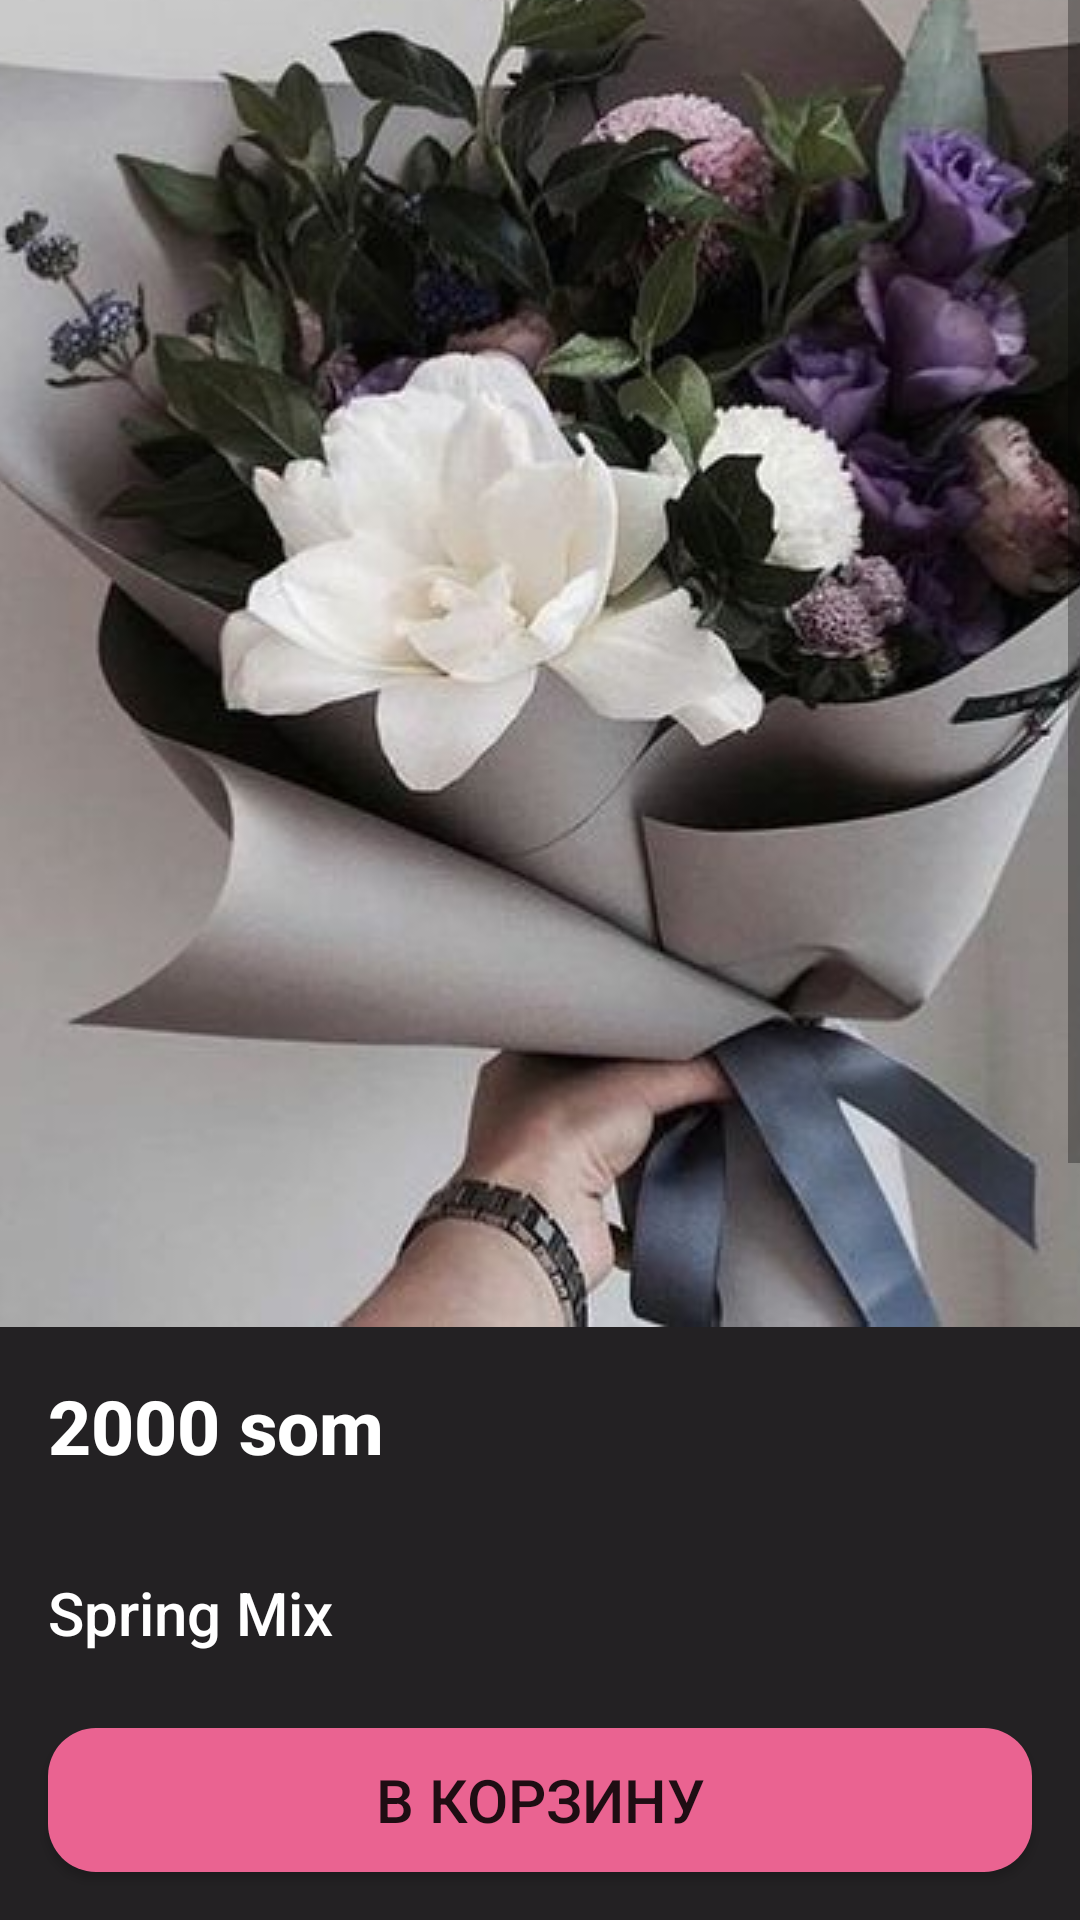

The Android layout XML behind this screen, and the referenced resources:
<!-- AndroidManifest.xml: application theme Theme.ArtflowersApp -->
<!-- res/layout/fragment_item_click.xml -->
<?xml version="1.0" encoding="utf-8"?>
<androidx.constraintlayout.widget.ConstraintLayout xmlns:android="http://schemas.android.com/apk/res/android"
    android:layout_width="match_parent"
    android:layout_height="match_parent"
    xmlns:app="http://schemas.android.com/apk/res-auto"
    xmlns:tools="http://schemas.android.com/tools"
    android:background="@color/backround_black">

    <ScrollView
        android:id="@+id/scrollView"
        android:layout_width="match_parent"
        android:layout_height="wrap_content"
        app:layout_constraintTop_toTopOf="parent"
        app:layout_constraintStart_toStartOf="parent"
        app:layout_constraintEnd_toEndOf="parent"
        app:layout_constraintBottom_toTopOf="@id/btn_add_to_basket">

    <LinearLayout
        android:layout_width="match_parent"
        android:layout_height="wrap_content"
        android:orientation="vertical">

        <ImageView
            android:layout_width="match_parent"
            android:layout_height="wrap_content"
            android:src="@drawable/flower"
            android:scaleType="centerCrop"/>

        <TextView
            style="@android:style/Widget.Holo.Light.TextView"
            android:layout_width="match_parent"
            android:layout_height="wrap_content"
            android:layout_margin="16dp"
            android:fontFamily="sans-serif-medium"
            android:text="2000 som"
            android:textColor="@color/white"
            android:textSize="25sp"
            android:textStyle="bold" />

        <TextView
            android:layout_width="match_parent"
            android:layout_height="wrap_content"
            android:textColor="@color/white"
            android:textSize="20sp"
            android:text="Spring Mix"
            android:layout_margin="16dp"/>

        <TextView
            android:layout_width="match_parent"
            android:layout_height="wrap_content"
            android:textColor="@color/white"
            android:textSize="20sp"
            android:text="1 rose, 3 ruskus, 1 ephkolipt, 1 pion 1 rose, 3 ruskus, 1 ephkolipt, 1 pion1 rose, 3 ruskus, 1 ephkolipt, 1 pion1 rose, 3 ruskus, 1 ephkolipt, 1 pion1 rose, 3 ruskus, 1 ephkolipt, 1 pion1 rose, 3 ruskus, 1 ephkolipt, 1 pion1 rose, 3 ruskus, 1 ephkolipt, 1 pion1 rose, 3 ruskus, 1 ephkolipt, 1 pion1 rose, 3 ruskus, 1 ephkolipt, 1 pion1 rose, 3 ruskus, 1 ephkolipt, 1 pion1 rose, 3 ruskus, 1 ephkolipt, 1 pion"
            android:layout_margin="16dp"/>


        <TextView
            android:layout_width="match_parent"
            android:layout_height="wrap_content"
            android:text="@string/st_same_flowers"
            android:textColor="@color/white"
            android:textStyle="bold"
            android:textSize="25sp"
            android:layout_margin="16dp"
            android:layout_marginTop="8dp"/>

        <androidx.recyclerview.widget.RecyclerView
            android:id="@+id/recycler_view"
            android:layout_width="match_parent"
            android:layout_height="wrap_content"
            android:layout_margin="8dp"
            android:orientation="vertical"
            app:layoutManager="androidx.recyclerview.widget.GridLayoutManager"
            app:spanCount="3"
            tools:listitem="@layout/item_flower" />


    </LinearLayout>
    </ScrollView>

    <androidx.appcompat.widget.AppCompatButton
        android:id="@+id/btn_add_to_basket"
        android:layout_width="match_parent"
        android:layout_height="wrap_content"
        android:text="@string/st_add_to"
        app:layout_constraintBottom_toBottomOf="parent"
        app:layout_constraintStart_toStartOf="parent"
        app:layout_constraintEnd_toEndOf="parent"
        android:background="@drawable/bg_add"
        android:textSize="20sp"
        android:layout_margin="16dp" />

</androidx.constraintlayout.widget.ConstraintLayout>
<!-- res/layout/item_flower.xml (included above) -->
<?xml version="1.0" encoding="utf-8"?>
<androidx.constraintlayout.widget.ConstraintLayout xmlns:android="http://schemas.android.com/apk/res/android"
    xmlns:app="http://schemas.android.com/apk/res-auto"
    android:layout_width="match_parent"
    android:layout_height="wrap_content"
    xmlns:tools="http://schemas.android.com/tools"
    android:animateLayoutChanges="true"
    android:padding="8dp"
    android:background="@color/backround_black">

    <androidx.cardview.widget.CardView
        android:id="@+id/cardView"
        android:layout_width="match_parent"
        android:layout_height="wrap_content"
        app:cardCornerRadius="16dp"
        app:layout_constraintEnd_toEndOf="parent"
        app:layout_constraintLeft_toLeftOf="parent"
        app:layout_constraintTop_toTopOf="parent">

        <androidx.constraintlayout.widget.ConstraintLayout
            android:id="@+id/constraint"
            android:layout_width="match_parent"
            android:layout_height="wrap_content">

            <ImageView
                android:id="@+id/iv_photo"
                android:layout_width="match_parent"
                android:layout_height="150dp"
                android:scaleType="centerCrop"
                tools:src="@drawable/flower"
                app:layout_constraintBaseline_toTopOf="@id/constraint"
                app:layout_constraintBottom_toBottomOf="@id/constraint"
                app:layout_constraintEnd_toEndOf="@id/constraint"
                app:layout_constraintStart_toStartOf="@id/constraint"
                app:layout_constraintTop_toTopOf="parent" />

            <LinearLayout
                android:id="@+id/liner"
                android:layout_width="0dp"
                android:layout_height="0dp"
                android:paddingHorizontal="32dp"
                android:background="#80090909"
                app:layout_constraintTop_toTopOf="@id/cons"
                app:layout_constraintBottom_toBottomOf="parent"
                app:layout_constraintEnd_toEndOf="parent"
                app:layout_constraintStart_toStartOf="parent"
                android:orientation="horizontal" />

            <androidx.constraintlayout.widget.ConstraintLayout
                android:id="@+id/cons"
                android:layout_width="wrap_content"
                android:layout_height="wrap_content"
                app:layout_constraintBottom_toBottomOf="@id/liner"
                app:layout_constraintEnd_toEndOf="@id/liner"
                app:layout_constraintStart_toStartOf="@id/liner">

                <TextView
                    android:id="@+id/tv_price"
                    android:layout_width="wrap_content"
                    android:layout_height="wrap_content"
                    android:maxLines="1"
                    tools:text="2000"
                    android:textColor="@color/white"
                    android:textSize="15sp"
                    app:layout_constraintEnd_toStartOf="@id/tv_som"
                    app:layout_constraintBottom_toBottomOf="@id/cons" />
                <TextView
                    android:id="@+id/tv_som"
                    android:layout_width="wrap_content"
                    android:layout_height="wrap_content"
                    android:maxLines="1"
                    android:text="@string/st_som"
                    android:textColor="@color/white"
                    android:textSize="15sp"
                    app:layout_constraintStart_toEndOf="@id/tv_price"
                    app:layout_constraintBottom_toBottomOf="@id/cons"/>

            </androidx.constraintlayout.widget.ConstraintLayout>




        </androidx.constraintlayout.widget.ConstraintLayout>
    </androidx.cardview.widget.CardView>

    <TextView
        android:id="@+id/tv_name"
        android:layout_width="wrap_content"
        android:layout_height="wrap_content"
        android:layout_margin="8dp"
        tools:text="101 rose"
        android:textStyle="bold"
        android:textColor="@color/white"
        android:textSize="15sp"
        android:maxLines="1"
        android:ellipsize="end"
        app:layout_constraintBottom_toTopOf="@id/btn_add_to_basket"
        app:layout_constraintEnd_toEndOf="@+id/cardView"
        app:layout_constraintStart_toStartOf="@+id/cardView"
        app:layout_constraintTop_toBottomOf="@+id/cardView" />

    <androidx.appcompat.widget.AppCompatButton
        android:id="@+id/btn_add_to_basket"
        android:layout_width="wrap_content"
        android:layout_height="30dp"
        android:background="@drawable/bg_add_two"
        android:text="@string/st_add_to"
        android:textSize="10sp"
        android:textColor="@color/white"
        app:layout_constraintBottom_toBottomOf="parent"
        app:layout_constraintEnd_toEndOf="@+id/cardView"
        app:layout_constraintStart_toStartOf="@+id/cardView"
        app:layout_constraintTop_toBottomOf="@+id/tv_name" />


</androidx.constraintlayout.widget.ConstraintLayout>
<!-- resources referenced by this layout -->
<resources>
  <color name="backround_black">#232123</color>
  <color name="white">#FFFFFFFF</color>
  <!-- drawable bg_add (drawable) -->
  <?xml version="1.0" encoding="utf-8"?>
  <shape xmlns:android="http://schemas.android.com/apk/res/android"
      android:shape="rectangle">
      <solid android:color="#EA6391"/>
      <corners android:radius="16dp"/>
  </shape>
  <!-- drawable bg_add_two (drawable) -->
  <?xml version="1.0" encoding="utf-8"?>
  <ripple xmlns:android="http://schemas.android.com/apk/res/android"
      android:color="?attr/colorControlHighlight">
      <item android:drawable="@drawable/bg_add"/>
      <item android:id="@android:id/mask">
          <shape android:shape="rectangle">
              <solid android:color="#FFFFFF" />
          </shape>
      </item>
  </ripple>
  <!-- drawable flower: jpg bitmap (drawable-v24, 33316 bytes) -->
  <string name="st_add_to">в корзину</string>
  <string name="st_same_flowers">Похожие товары:</string>
  <string name="st_som"> сом</string>
  <style name="Theme.ArtflowersApp" parent="Theme.MaterialComponents.DayNight.NoActionBar">
          
          <item name="colorPrimary">@color/purple_500</item>
          <item name="colorPrimaryVariant">@color/purple_700</item>
          <item name="colorOnPrimary">@color/white</item>
          
          <item name="colorSecondary">@color/teal_200</item>
          <item name="colorSecondaryVariant">@color/teal_700</item>
          <item name="colorOnSecondary">@color/black</item>
          
          <item name="android:statusBarColor" tools:targetApi="l">@color/backround_black</item>
          
          <item name="fontFamily">sans-serif-medium</item>
      </style>
  <color name="purple_500">#FF6200EE</color>
  <color name="purple_700">#FF3700B3</color>
  <color name="teal_200">#FF03DAC5</color>
  <color name="teal_700">#FF018786</color>
  <color name="black">#000</color>
</resources>
